Photos from the image-classification dataset "dataset_split" in the GitHub repository zabilaww/Kesegaran. Its 2 classes are: segar, tidak segar.

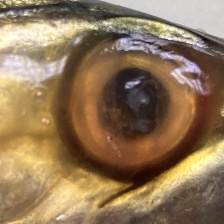
Label: tidak segar

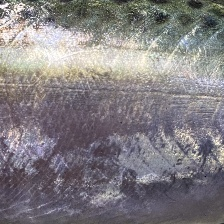
Label: segar

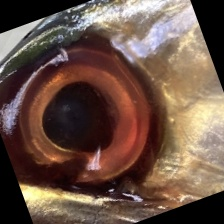
Label: tidak segar

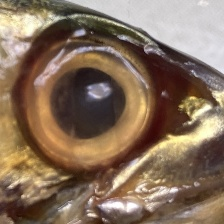
Label: tidak segar

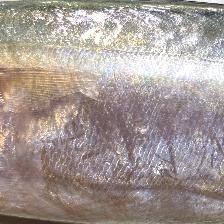
Label: segar

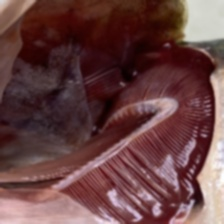
Label: segar
